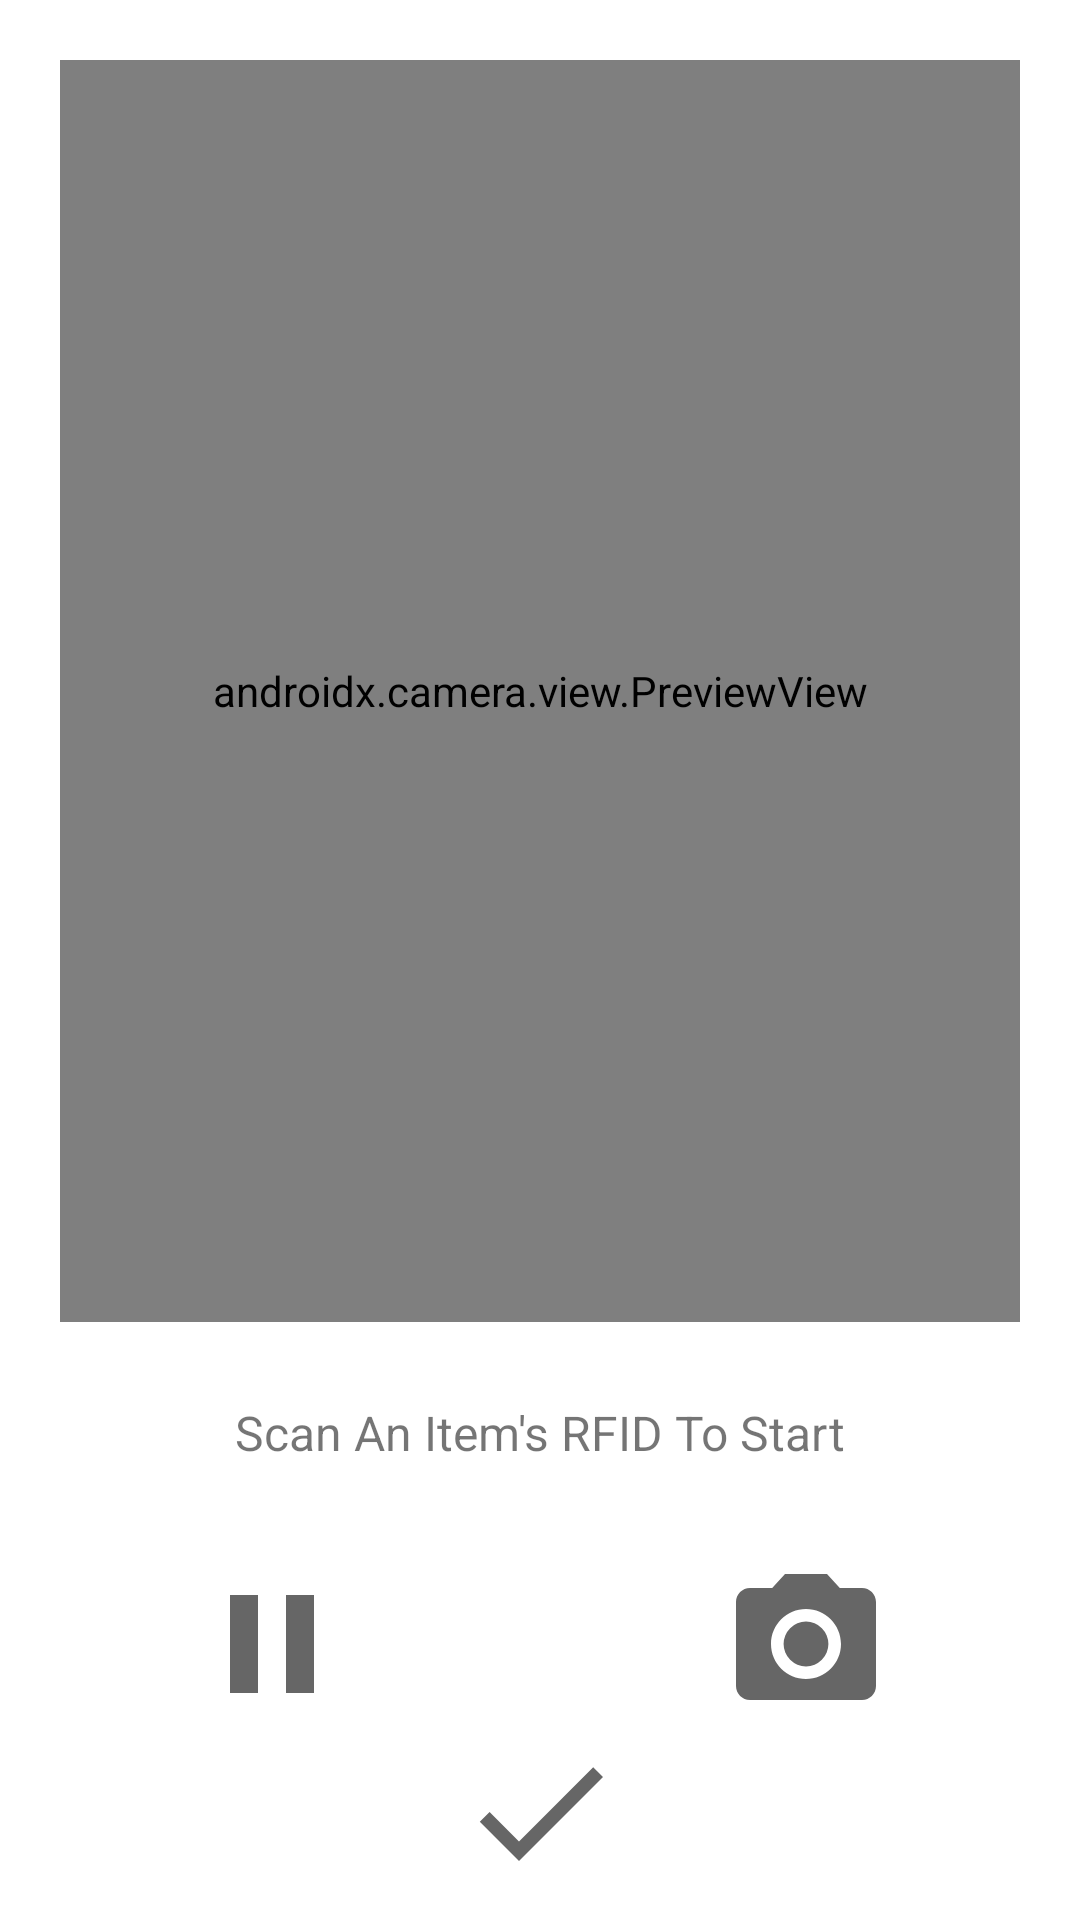

Here is an Android app screen rendered from its layout file. Give the layout XML and the strings, colors and styles it references.
<!-- AndroidManifest.xml: application theme AppTheme -->
<!-- res/layout/activity_pas_brand_ocractivity.xml -->
<?xml version="1.0" encoding="utf-8"?>
<androidx.constraintlayout.widget.ConstraintLayout xmlns:android="http://schemas.android.com/apk/res/android"
    xmlns:app="http://schemas.android.com/apk/res-auto"
    xmlns:tools="http://schemas.android.com/tools"
    android:layout_width="match_parent"
    android:layout_height="match_parent"
    tools:context=".app.PasBrandOCRActivity"
    android:id="@+id/pasBrandOCRActiviyLayout">

    <androidx.constraintlayout.widget.Guideline
        android:id="@+id/guideline"
        android:layout_width="wrap_content"
        android:layout_height="wrap_content"
        android:orientation="horizontal"
        app:layout_constraintGuide_percent="0.72" />

    <androidx.constraintlayout.widget.ConstraintLayout
        android:layout_width="0dp"
        android:layout_height="0dp"
        app:layout_constraintBottom_toTopOf="@+id/guideline"
        app:layout_constraintEnd_toEndOf="parent"
        app:layout_constraintStart_toStartOf="parent"
        app:layout_constraintTop_toTopOf="parent">

        <LinearLayout
            android:layout_width="match_parent"
            android:layout_height="match_parent"
            app:layout_constraintEnd_toEndOf="parent"
            app:layout_constraintStart_toStartOf="parent"
            app:layout_constraintTop_toTopOf="parent"
            android:paddingTop="20dp" android:paddingBottom="20dp" android:paddingLeft="20dp" android:paddingRight="20dp">

            <androidx.camera.view.PreviewView
                android:id="@+id/cameraPreview"
                android:layout_width="fill_parent"
                android:layout_height="fill_parent" />

        </LinearLayout>

        <LinearLayout
            android:layout_width="match_parent"
            android:layout_height="match_parent"
            app:layout_constraintEnd_toEndOf="parent"
            app:layout_constraintStart_toStartOf="parent"
            app:layout_constraintTop_toTopOf="parent"
            android:paddingTop="20dp" android:paddingBottom="20dp" android:paddingLeft="20dp" android:paddingRight="20dp">

            <ImageView
                android:id="@+id/cameraPreviewImageView"
                android:layout_width="fill_parent"
                android:layout_height="fill_parent" />

        </LinearLayout>

    </androidx.constraintlayout.widget.ConstraintLayout>

    <androidx.constraintlayout.widget.ConstraintLayout
        android:layout_width="0dp"
        android:layout_height="0dp"
        app:layout_constraintBottom_toBottomOf="parent"
        app:layout_constraintEnd_toEndOf="parent"
        app:layout_constraintStart_toStartOf="parent"
        app:layout_constraintTop_toBottomOf="@+id/guideline">

        <TextView
            android:layout_width="wrap_content"
            android:layout_height="wrap_content"
            android:id="@+id/ocrHelpText"
            android:text="Scan An Item's RFID To Start"
            android:textSize="16dp"
            android:fontFamily="sans-serif"
            android:gravity="center"
            app:layout_constraintBottom_toTopOf="@+id/captureImageButton"
            app:layout_constraintEnd_toEndOf="parent"
            app:layout_constraintHorizontal_bias="0.498"
            app:layout_constraintStart_toStartOf="parent"
            app:layout_constraintTop_toTopOf="parent"
            app:layout_constraintVertical_bias="0.2" />

        <ImageButton
            android:id="@+id/pauseCaptureButton"
            android:layout_width="72dp"
            android:layout_height="72dp"
            android:layout_marginBottom="56dp"
            android:background="@android:color/transparent"
            android:elevation="2dp"
            android:foreground="?android:attr/selectableItemBackground"
            android:src="@drawable/baseline_pause_icon"
            app:layout_constraintBottom_toBottomOf="parent"
            app:layout_constraintEnd_toStartOf="@+id/vertical_center_line"
            app:layout_constraintHorizontal_bias="0.507"
            app:layout_constraintStart_toStartOf="parent" />

        <ImageButton
            android:id="@+id/captureImageButton"
            android:layout_width="72dp"
            android:layout_height="72dp"
            android:layout_marginBottom="56dp"
            android:background="@android:color/transparent"
            android:elevation="2dp"
            android:foreground="?android:attr/selectableItemBackground"
            android:src="@drawable/ic_baseline_camera_capture_icon"
            app:layout_constraintBottom_toBottomOf="parent"
            app:layout_constraintEnd_toEndOf="parent"
            app:layout_constraintHorizontal_bias="0.488"
            app:layout_constraintStart_toStartOf="@+id/vertical_center_line" />

        <ImageButton
            android:id="@+id/confirmButton"
            android:layout_width="72dp"
            android:layout_height="72dp"
            android:background="@android:color/transparent"
            android:elevation="2dp"
            android:foreground="?android:attr/selectableItemBackground"
            android:src="@drawable/baseline_done_icon"
            app:layout_constraintBottom_toBottomOf="parent"
            app:layout_constraintEnd_toEndOf="parent"
            app:layout_constraintStart_toStartOf="parent" />

        <androidx.constraintlayout.widget.Guideline
            android:id="@+id/vertical_center_line"
            android:layout_width="wrap_content"
            android:layout_height="wrap_content"
            android:orientation="vertical"
            app:layout_constraintGuide_percent=".50" />

    </androidx.constraintlayout.widget.ConstraintLayout>

</androidx.constraintlayout.widget.ConstraintLayout>
<!-- resources referenced by this layout -->
<resources>
  <!-- drawable baseline_done_icon (drawable) -->
  <vector android:height="56dp" android:tint="?attr/colorControlNormal"
      android:viewportHeight="24" android:viewportWidth="24"
      android:width="56dp" xmlns:android="http://schemas.android.com/apk/res/android">
      <path android:fillColor="@android:color/white" android:pathData="M9,16.2L4.8,12l-1.4,1.4L9,19 21,7l-1.4,-1.4L9,16.2z"/>
  </vector>
  <!-- drawable baseline_pause_icon (drawable) -->
  <vector android:height="56dp" android:tint="?attr/colorControlNormal"
      android:viewportHeight="24" android:viewportWidth="24"
      android:width="56dp" xmlns:android="http://schemas.android.com/apk/res/android">
      <path android:fillColor="@android:color/white" android:pathData="M6,19h4L10,5L6,5v14zM14,5v14h4L18,5h-4z"/>
  </vector>
  <!-- drawable ic_baseline_camera_capture_icon (drawable) -->
  <vector android:height="56dp" android:tint="?attr/colorControlNormal"
      android:viewportHeight="24" android:viewportWidth="24"
      android:width="56dp" xmlns:android="http://schemas.android.com/apk/res/android">
      <path android:fillColor="@android:color/white" android:pathData="M12,12m-3.2,0a3.2,3.2 0,1 1,6.4 0a3.2,3.2 0,1 1,-6.4 0"/>
      <path android:fillColor="@android:color/white" android:pathData="M9,2L7.17,4L4,4c-1.1,0 -2,0.9 -2,2v12c0,1.1 0.9,2 2,2h16c1.1,0 2,-0.9 2,-2L22,6c0,-1.1 -0.9,-2 -2,-2h-3.17L15,2L9,2zM12,17c-2.76,0 -5,-2.24 -5,-5s2.24,-5 5,-5 5,2.24 5,5 -2.24,5 -5,5z"/>
  </vector>
  <style name="AppTheme" parent="Theme.MaterialComponents.DayNight.DarkActionBar">
          
          <item name="colorPrimary">@color/colorPrimary</item>
          <item name="colorPrimaryDark">@color/colorPrimaryDark</item>
          <item name="colorAccent">@color/colorAccent</item>
  
      </style>
  <color name="colorPrimary">#3F51B5</color>
  <color name="colorPrimaryDark">#303F9F</color>
  <color name="colorAccent">#FF4081</color>
</resources>
